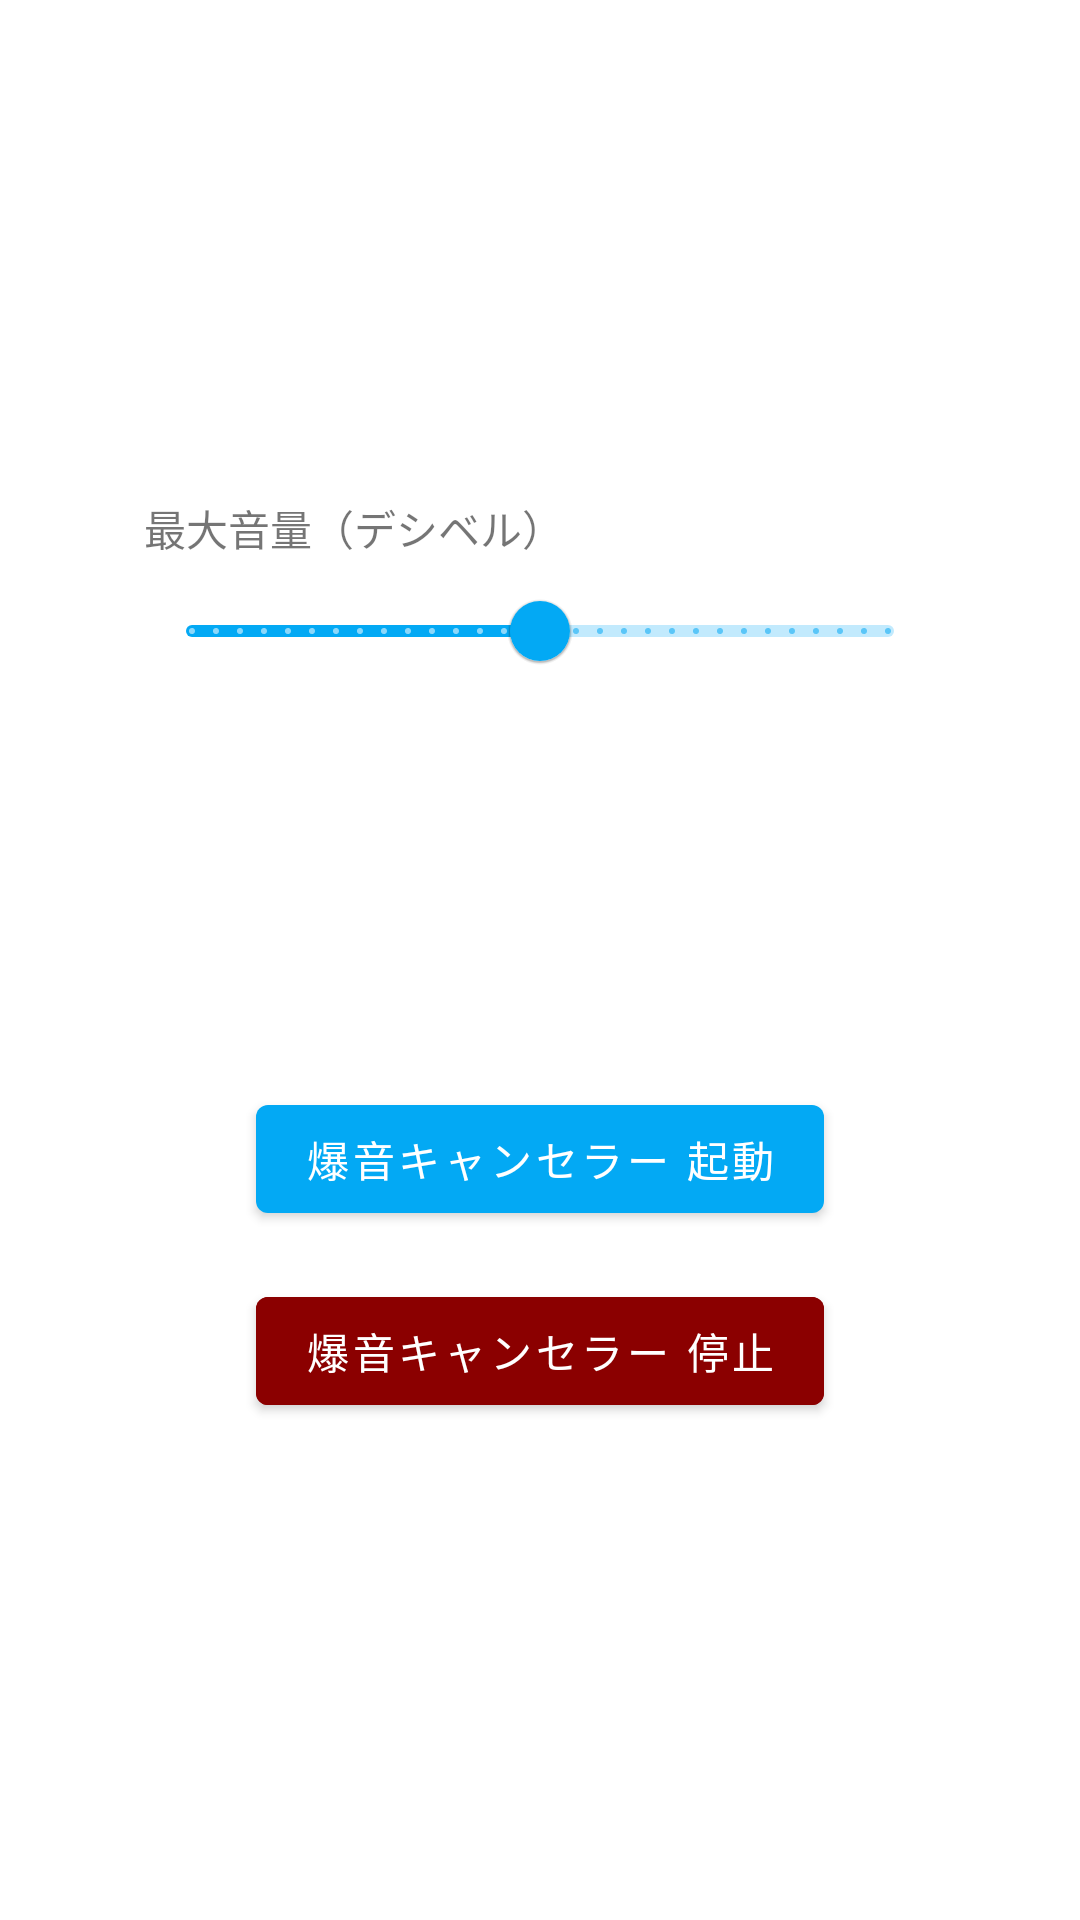

Produce the Android XML layout that renders to this screen, including the resource entries it uses.
<!-- AndroidManifest.xml: application theme Theme.MyApp -->
<!-- res/layout/fragment_audio.xml -->
<?xml version="1.0" encoding="utf-8"?>
<LinearLayout xmlns:android="http://schemas.android.com/apk/res/android"
    android:orientation="vertical"
    android:layout_width="match_parent"
    android:layout_height="match_parent"
    android:gravity="center"
    android:padding="16dp">

        
        <TextView
            android:id="@+id/sliderLabel"
            android:layout_width="match_parent"
            android:layout_height="wrap_content"
            android:text="最大音量（デシベル）"
            android:gravity="start"
            android:paddingStart="32dp"/>

        
        <com.google.android.material.slider.Slider
            android:id="@+id/slider"
            android:layout_width="match_parent"
            android:layout_height="wrap_content"
            android:layout_marginStart="32dp"
            android:layout_marginEnd="32dp"
            android:valueFrom="30"
            android:valueTo="70"
            android:value="50"
            android:stepSize="1.0" />

        <com.google.android.material.button.MaterialButton
            android:id="@+id/AMSStartButton"
            android:layout_width="wrap_content"
            android:layout_height="wrap_content"
            android:text="爆音キャンセラー 起動"
            android:layout_marginTop="128dp" />

        <com.google.android.material.button.MaterialButton
            android:id="@+id/AMSStopButton"
            android:layout_width="wrap_content"
            android:layout_height="wrap_content"
            android:text="爆音キャンセラー 停止"
            android:backgroundTint="@color/dark_red"
            android:layout_marginTop="16dp" />
</LinearLayout>
<!-- resources referenced by this layout -->
<resources>
  <color name="dark_red">#8B0000</color>
  <style name="Theme.MyApp" parent="Theme.MaterialComponents.DayNight.DarkActionBar">
              <item name="colorPrimary">@color/primary</item>
              <item name="colorOnPrimary">@color/onprimary</item>
          </style>
  <color name="primary">#03A9F4</color>
  <color name="onprimary">#FFFFFFFF</color>
</resources>
